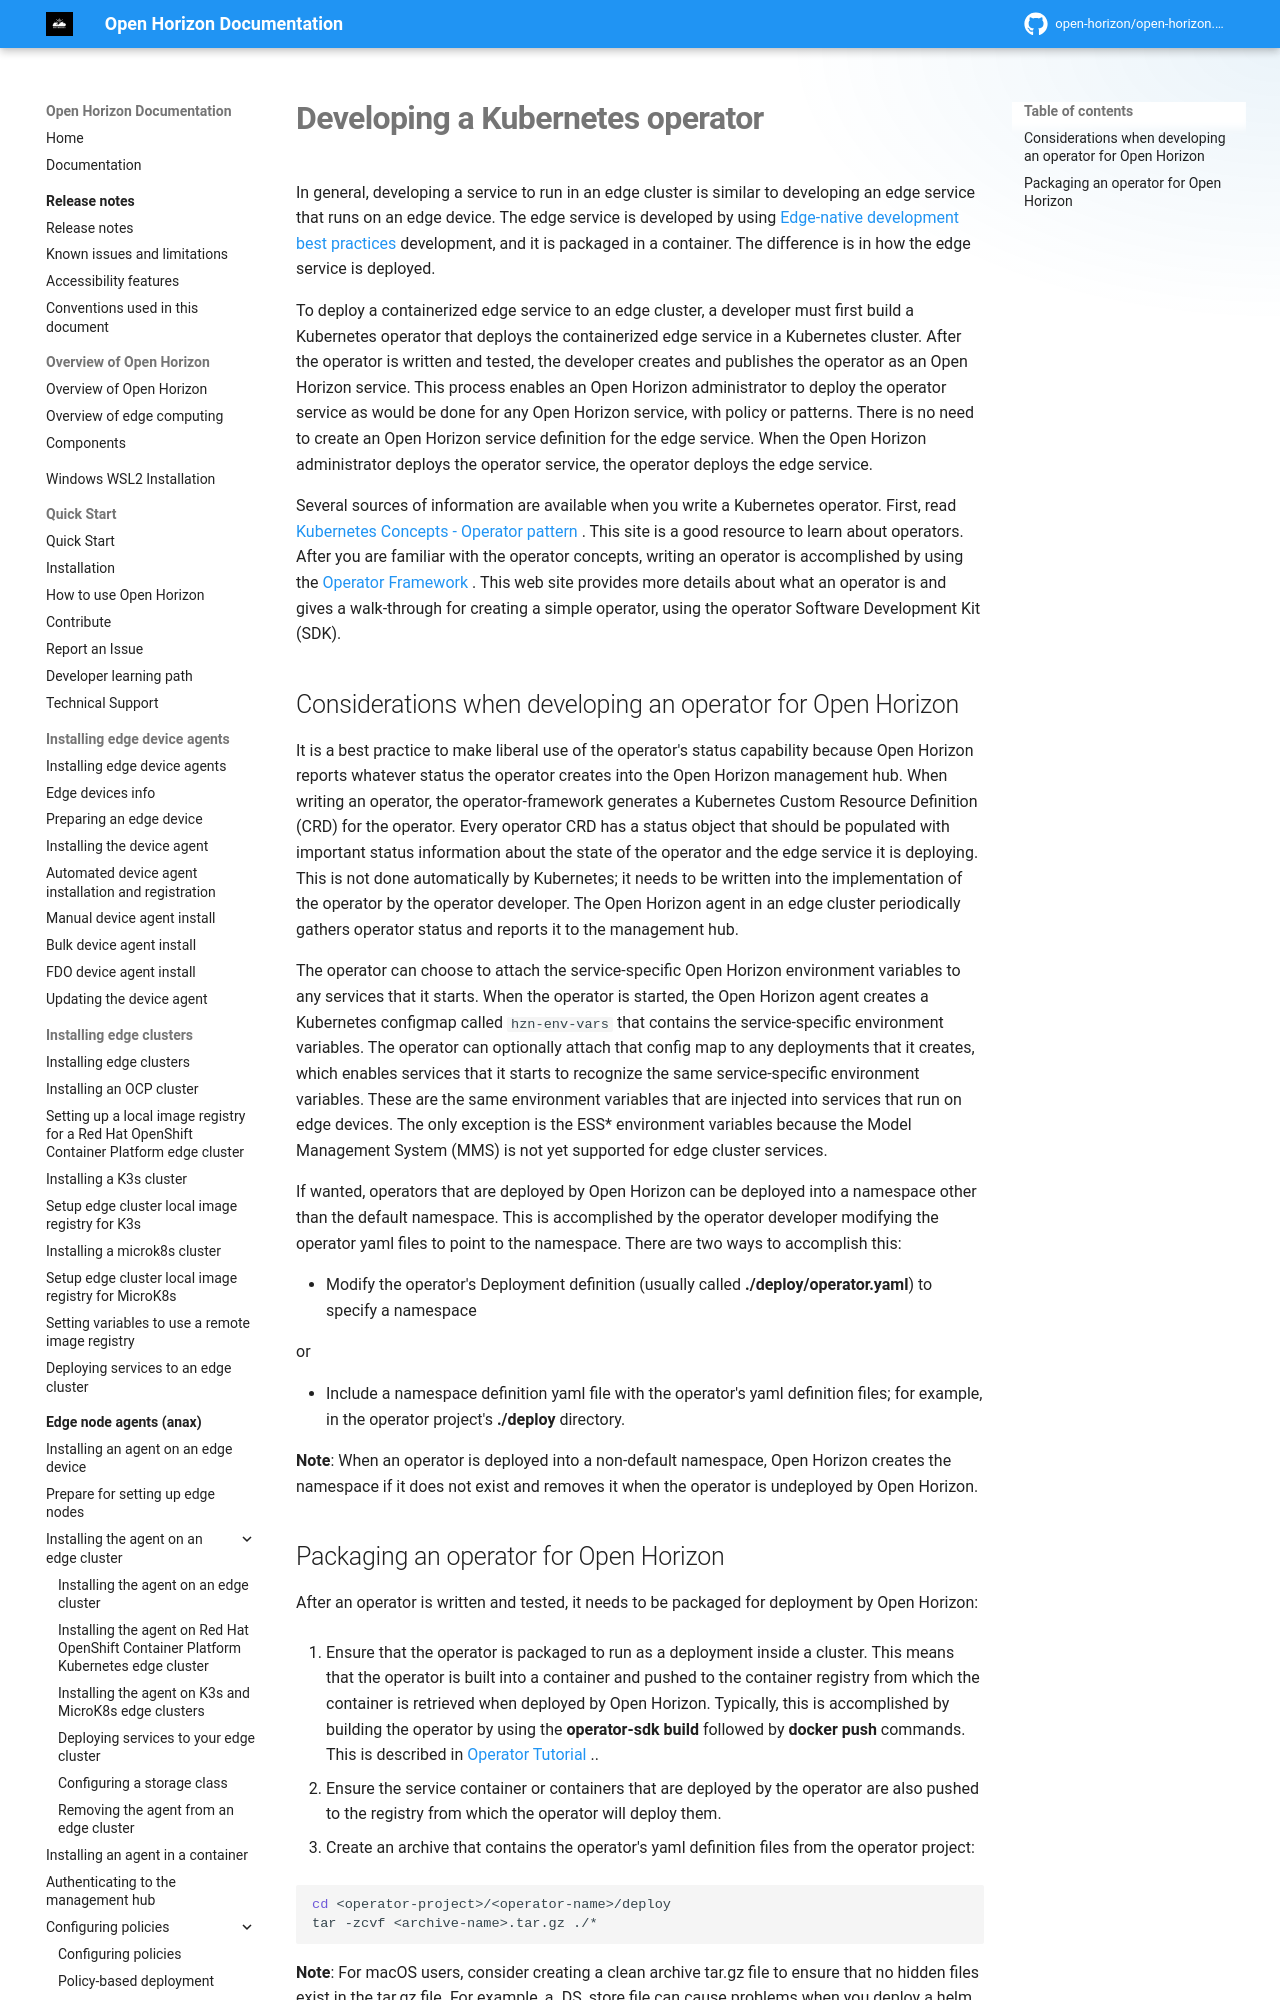

repository: open-horizon/open-horizon.github.io · page: docs/developing/service_operators/index.html · generator: mkdocs

---
copyright: Contributors to the Open Horizon project
years: 2020 - 2025
title: Developing a Kubernetes operator
description: Documentation for Developing a Kubernetes operator
lastupdated: 2025-05-03
nav_order: 1
parent: Edge services for clusters
grand_parent: Developing edge services
---

# Developing a Kubernetes operator

In general, developing a service to run in an edge cluster is similar to developing an edge service that runs on an edge device. The edge service is developed by using [Edge-native development best practices](best_practices.md) development, and it is packaged in a container. The difference is in how the edge service is deployed.

To deploy a containerized edge service to an edge cluster, a developer must first build a Kubernetes operator that deploys the containerized edge service in a Kubernetes cluster. After the operator is written and tested, the developer creates and publishes the operator as an Open Horizon service. This process enables an Open Horizon administrator to deploy the operator service as would be done for any Open Horizon service, with policy or patterns. There is no need to create an Open Horizon service definition for the edge service. When the Open Horizon administrator deploys the operator service, the operator deploys the edge service.

Several sources of information are available when you write a Kubernetes operator. First, read [Kubernetes Concepts - Operator pattern ](https://kubernetes.io/docs/concepts/extend-kubernetes/operator/). This site is a good resource to learn about operators. After you are familiar with the operator concepts, writing an operator is accomplished by using the [Operator Framework ](https://operatorframework.io/). This web site provides more details about what an operator is and gives a walk-through for creating a simple operator, using the operator Software Development Kit (SDK).
